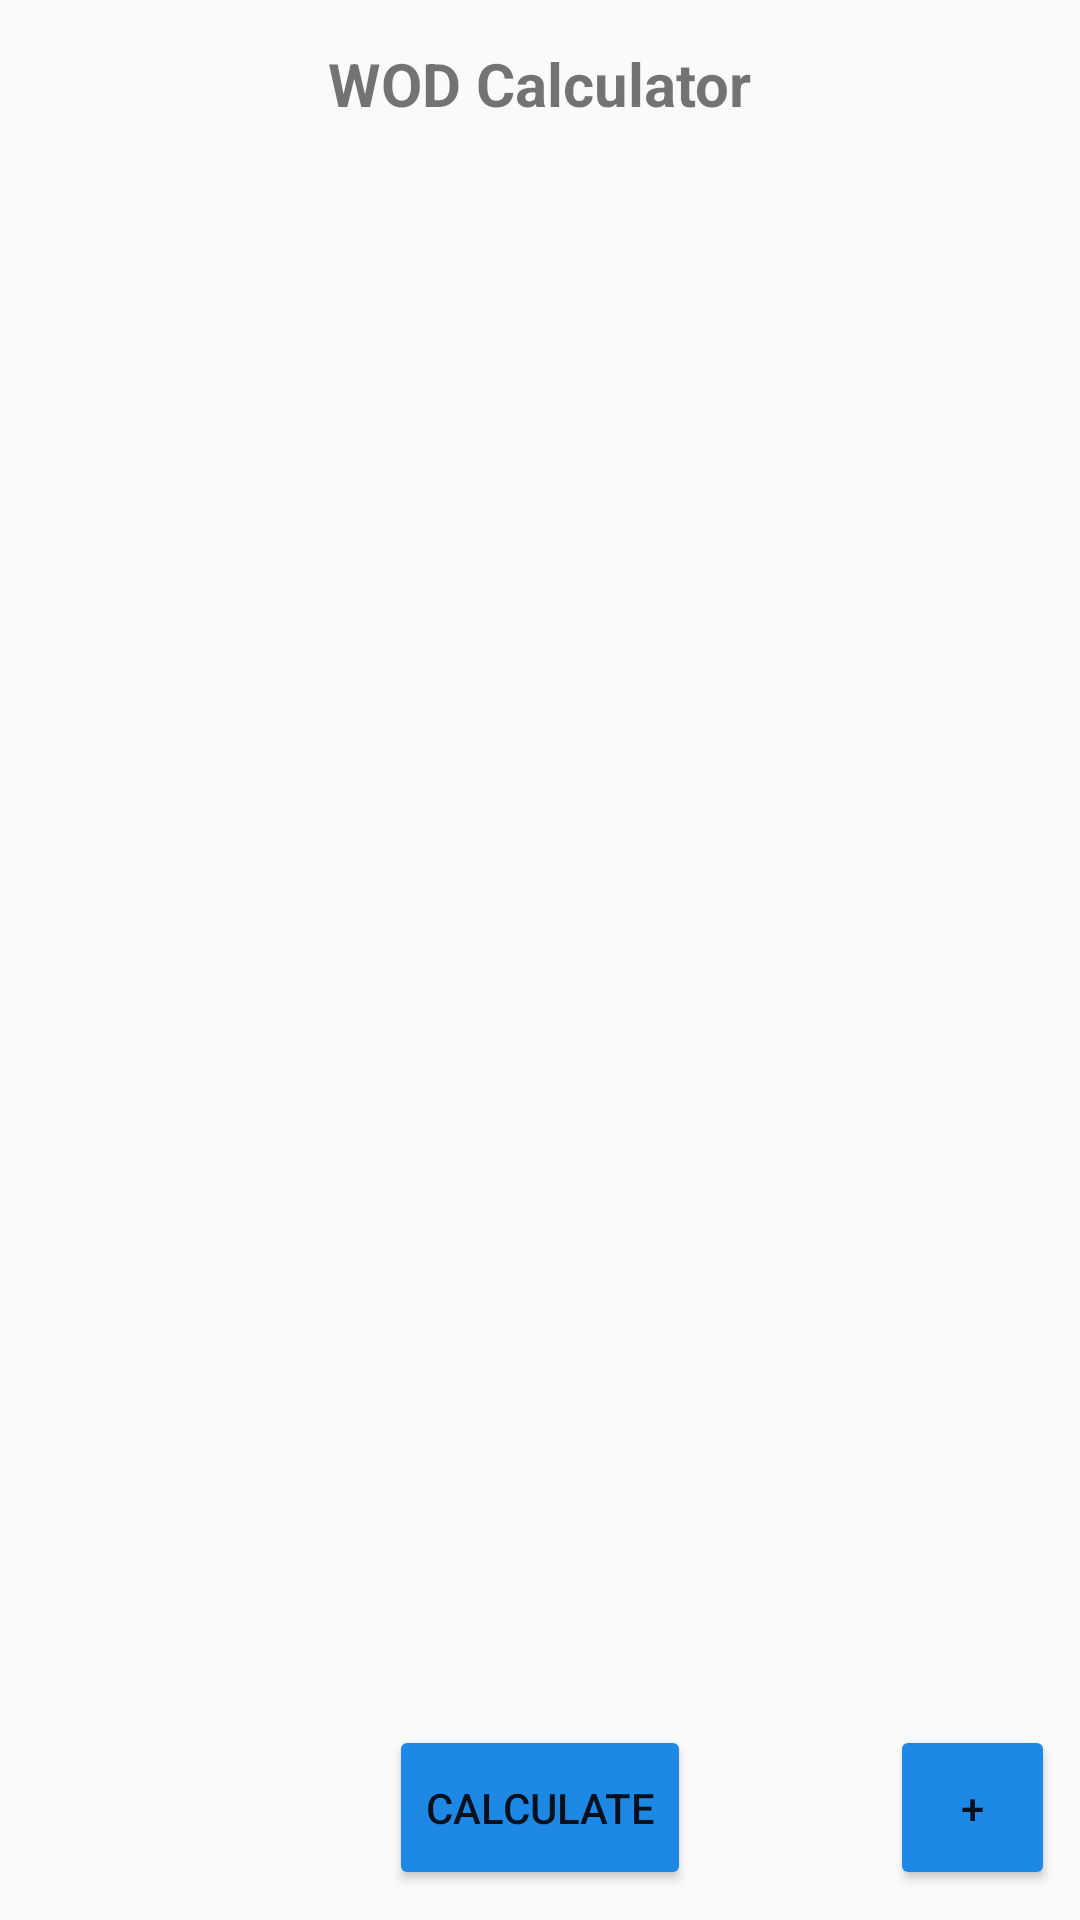

Reconstruct the res/layout file that produces this screen, plus the resources it refers to.
<!-- AndroidManifest.xml: application theme Theme.WOD_Calc -->
<!-- res/layout/activity_quick_calc.xml -->
<?xml version="1.0" encoding="utf-8"?>
<androidx.constraintlayout.widget.ConstraintLayout xmlns:android="http://schemas.android.com/apk/res/android"
    xmlns:app="http://schemas.android.com/apk/res-auto"
    android:layout_width="match_parent"
    android:layout_height="match_parent"
    android:fitsSystemWindows="true"
    android:background="@drawable/gradient_background"
    xmlns:tools="http://schemas.android.com/tools"
    tools:context=".QuickCalcActivity">

    <androidx.appcompat.widget.Toolbar
        android:id="@+id/toolbar"
        android:layout_width="match_parent"
        android:layout_height="?attr/actionBarSize"
        app:layout_constraintEnd_toEndOf="parent"
        app:layout_constraintStart_toStartOf="parent"
        app:layout_constraintTop_toTopOf="parent">

        <TextView
            android:id="@+id/toolbar_title"
            android:layout_width="wrap_content"
            android:layout_height="wrap_content"
            android:layout_gravity="center"
            android:text="WOD Calculator"
            android:textSize="20sp"
            android:textStyle="bold"
            tools:layout_editor_absoluteX="157dp"
            tools:layout_editor_absoluteY="18dp" />

    </androidx.appcompat.widget.Toolbar>

    <Button
        android:id="@+id/button_add"
        android:layout_width="55dp"
        android:layout_height="55dp"
        android:layout_marginBottom="10dp"
        android:text="+"
        android:textSize="14sp"
        android:backgroundTint="#1E88E5"
        app:layout_constraintBottom_toBottomOf="parent"
        app:layout_constraintEnd_toEndOf="parent"
        app:layout_constraintStart_toEndOf="@+id/guideline4" />

    <Button
        android:id="@+id/button_calculate"
        android:layout_width="wrap_content"
        android:layout_height="55dp"
        android:layout_marginBottom="10dp"
        android:backgroundTint="#1E88E5"
        app:layout_constraintBottom_toBottomOf="parent"
        app:layout_constraintEnd_toStartOf="@+id/guideline4"
        app:layout_constraintStart_toEndOf="@+id/guideline3"
        android:text="Calculate" />

    <androidx.constraintlayout.widget.Guideline
        android:id="@+id/guideline3"
        android:layout_width="wrap_content"
        android:layout_height="wrap_content"
        android:orientation="vertical"
        app:layout_constraintGuide_percent="0.2" />

    <androidx.constraintlayout.widget.Guideline
        android:id="@+id/guideline4"
        android:layout_width="wrap_content"
        android:layout_height="wrap_content"
        android:orientation="vertical"
        app:layout_constraintGuide_percent="0.8" />

    
    <androidx.constraintlayout.widget.ConstraintLayout
        xmlns:android="http://schemas.android.com/apk/res/android"
        xmlns:app="http://schemas.android.com/apk/res-auto"
        android:layout_width="match_parent"
        android:layout_height="match_parent"
        android:paddingTop="?attr/actionBarSize"
        android:paddingBottom="?attr/actionBarSize"
        >

        <androidx.recyclerview.widget.RecyclerView
            android:id="@+id/quick_calc_RV"
            android:layout_width="match_parent"
            android:layout_height="match_parent"
            app:layout_constraintBottom_toBottomOf="parent"
            app:layout_constraintEnd_toEndOf="parent"
            app:layout_constraintHorizontal_bias="0.0"
            app:layout_constraintStart_toStartOf="parent"
            app:layout_constraintTop_toTopOf="parent"
            app:layout_constraintVertical_bias="0.0"
            tools:listItem="@layout/card_layout" />


    </androidx.constraintlayout.widget.ConstraintLayout>



</androidx.constraintlayout.widget.ConstraintLayout>
<!-- resources referenced by this layout -->
<resources>
  <style name="Theme.WOD_Calc" parent="Base.Theme.WOD_Calc" />
  <style name="Base.Theme.WOD_Calc" parent="Theme.AppCompat.Light">
          
          
      </style>
</resources>
